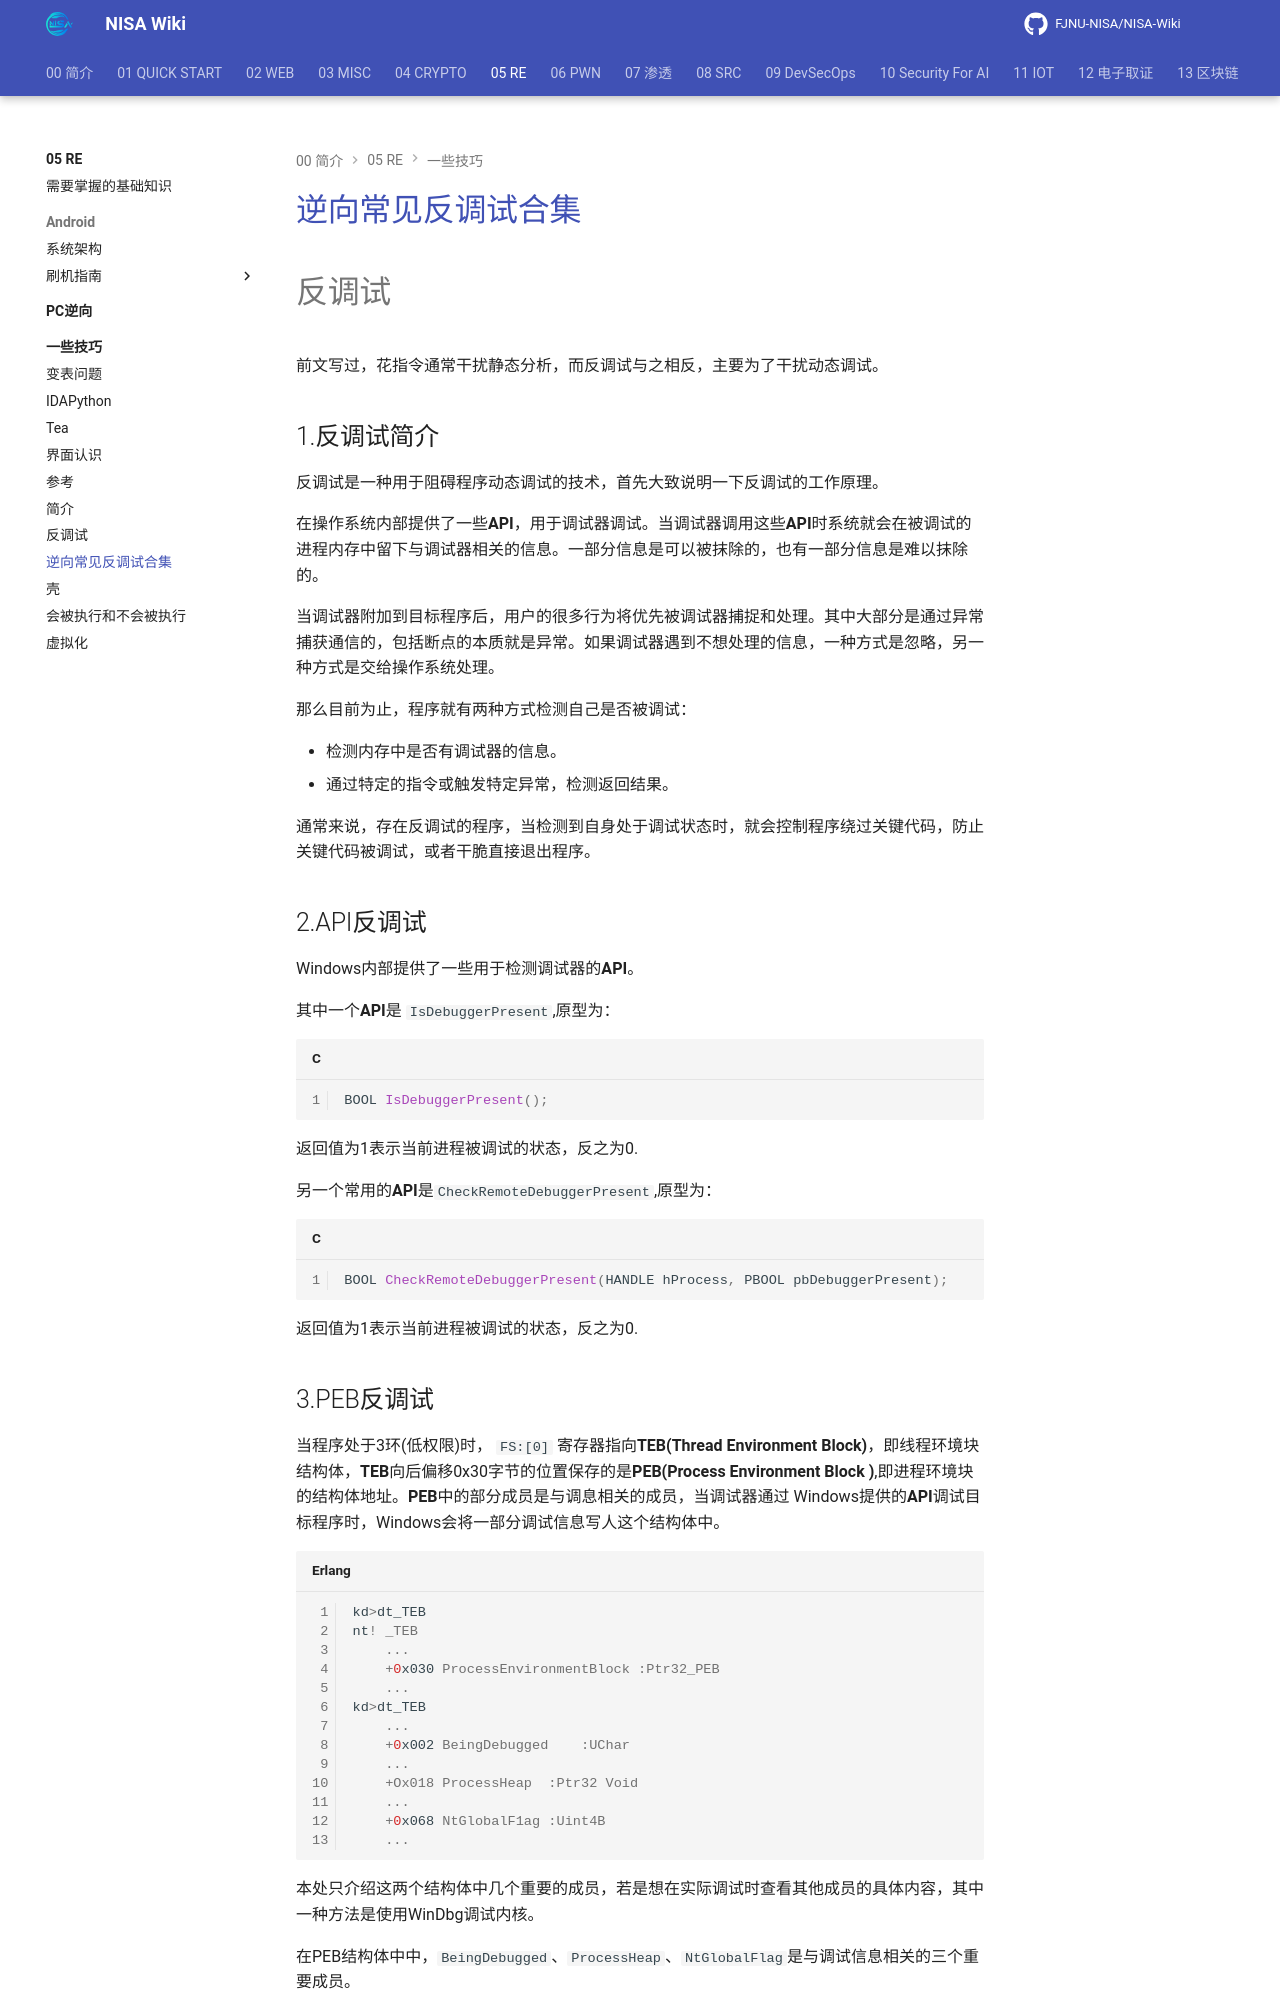

repository: FJNU-NISA/NISA-Wiki · page: 05-RE/一些技巧/反调试网上资源.html · generator: mkdocs

# [逆向常见反调试合集](https://www.cnblogs.com/PaperPlaneFly/p/18474056 "发布于 2024-10-18 13:23")

# 反调试

  前文写过，花指令通常干扰静态分析，而反调试与之相反，主要为了干扰动态调试。

## 1.反调试简介

  反调试是一种用于阻碍程序动态调试的技术，首先大致说明一下反调试的工作原理。

  在操作系统内部提供了一些**API**，用于调试器调试。当调试器调用这些**API**时系统就会在被调试的进程内存中留下与调试器相关的信息。一部分信息是可以被抹除的，也有一部分信息是难以抹除的。

  当调试器附加到目标程序后，用户的很多行为将优先被调试器捕捉和处理。其中大部分是通过异常捕获通信的，包括断点的本质就是异常。如果调试器遇到不想处理的信息，一种方式是忽略，另一种方式是交给操作系统处理。

  那么目前为止，程序就有两种方式检测自己是否被调试：

- 检测内存中是否有调试器的信息。
- 通过特定的指令或触发特定异常，检测返回结果。

  通常来说，存在反调试的程序，当检测到自身处于调试状态时，就会控制程序绕过关键代码，防止关键代码被调试，或者干脆直接退出程序。

  
  

## 2.API反调试

  Windows内部提供了一些用于检测调试器的**API**。

  其中一个**API**是 `IsDebuggerPresent`,原型为：

```c
BOOL IsDebuggerPresent();
```

  返回值为1表示当前进程被调试的状态，反之为0.

  另一个常用的**API**是`CheckRemoteDebuggerPresent`,原型为：

```c
BOOL CheckRemoteDebuggerPresent(HANDLE hProcess, PBOOL pbDebuggerPresent);
```

  返回值为1表示当前进程被调试的状态，反之为0.

  

## 3.PEB反调试

  当程序处于3环(低权限)时， `FS:[0]` 寄存器指向**TEB(Thread Environment Block)**，即线程环境块结构体，**TEB**向后偏移0x30字节的位置保存的是**PEB(Process Environment Block )**,即进程环境块的结构体地址。**PEB**中的部分成员是与调息相关的成员，当调试器通过 Windows提供的**API**调试目标程序时，Windows会将一部分调试信息写人这个结构体中。

```erlang
kd>dt_TEB
nt! _TEB
	...
	+0x030 ProcessEnvironmentBlock :Ptr32_PEB
	...
kd>dt_TEB
	...
	+0x002 BeingDebugged	:UChar	
	...
	+Ox018 ProcessHeap	:Ptr32 Void	
	...
	+0x068 NtGlobalF1ag	:Uint4B
    ...
```

  本处只介绍这两个结构体中几个重要的成员，若是想在实际调试时查看其他成员的具体内容，其中一种方法是使用WinDbg调试内核。

  在PEB结构体中中，`BeingDebugged`、`ProcessHeap`、`NtGlobalFlag`是与调试信息相关的三个重要成员。

- `BeingDebugged`:当进程处于被调试状态时，值为1，否则为0。
- `ProcessHeap`:指向Heap结构体，偏移0xC处为Flags成员，偏移0x10处为ForceFlags成员。通常情况下，Flags的值为2.ForceFlags的值为0，当进程被调试时会发生改变
- `NGlobalFlag`:占四个字节，默认值为0。当进程处于被调试状态时，第一个字节会被置为0x70。

  通过`FS.Base`能够定位到**TEB**，再通过TEB+0x30能够定位**PEB**。通过在内存中检测或修改相关成员的值，便可达到反试、反反调试的效果。
